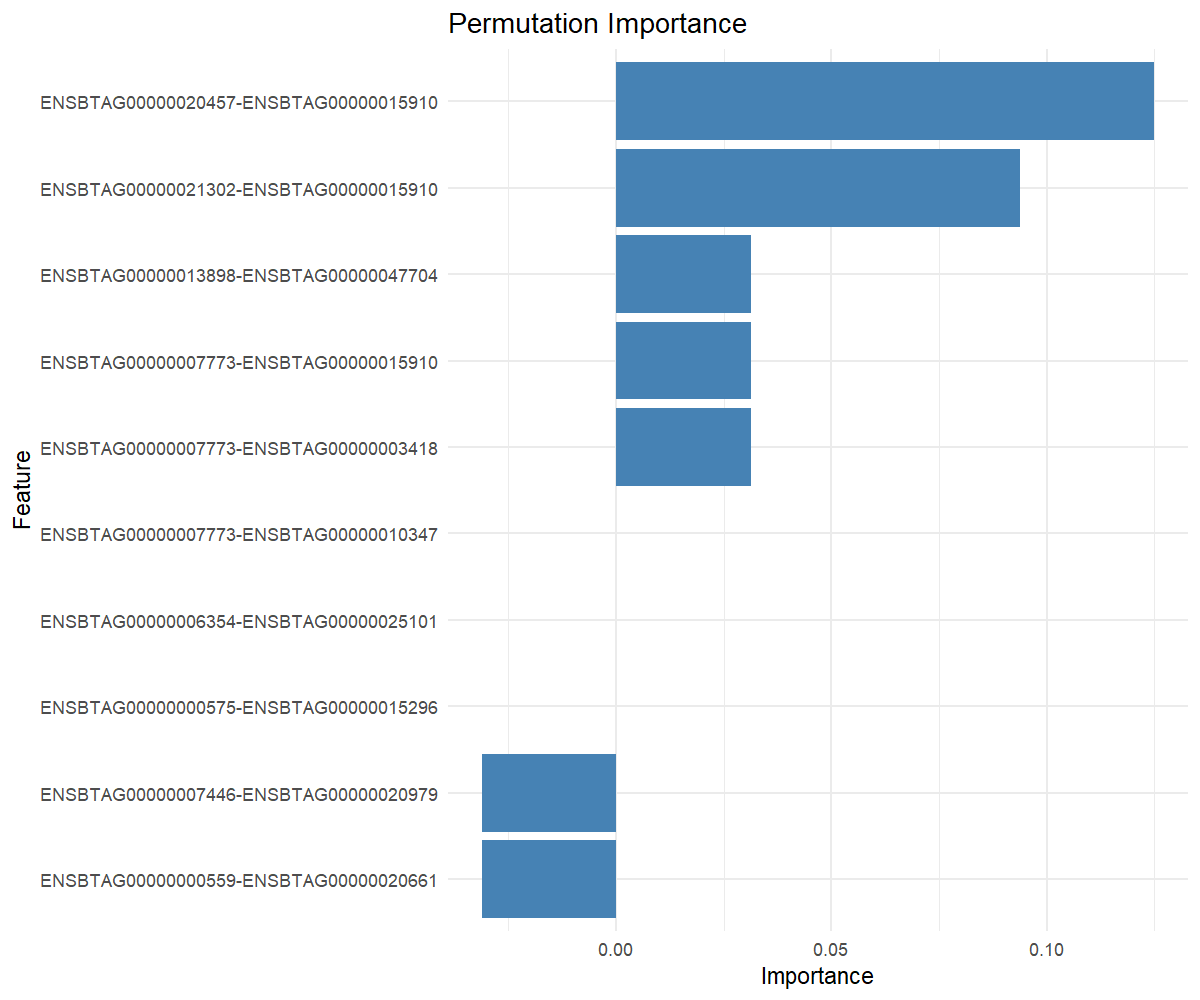

Values plotted in this chart, from the file beside it:
feature, importance
ENSBTAG00000020457-ENSBTAG00000015910, 0.125
ENSBTAG00000021302-ENSBTAG00000015910, 0.09375
ENSBTAG00000007773-ENSBTAG00000003418, 0.03125
ENSBTAG00000007773-ENSBTAG00000015910, 0.03125
ENSBTAG00000013898-ENSBTAG00000047704, 0.03125
ENSBTAG00000007773-ENSBTAG00000010347, 0
ENSBTAG00000000575-ENSBTAG00000015296, 0
ENSBTAG00000006354-ENSBTAG00000025101, 0
ENSBTAG00000000559-ENSBTAG00000020661, -0.03125
ENSBTAG00000007446-ENSBTAG00000020979, -0.03125
